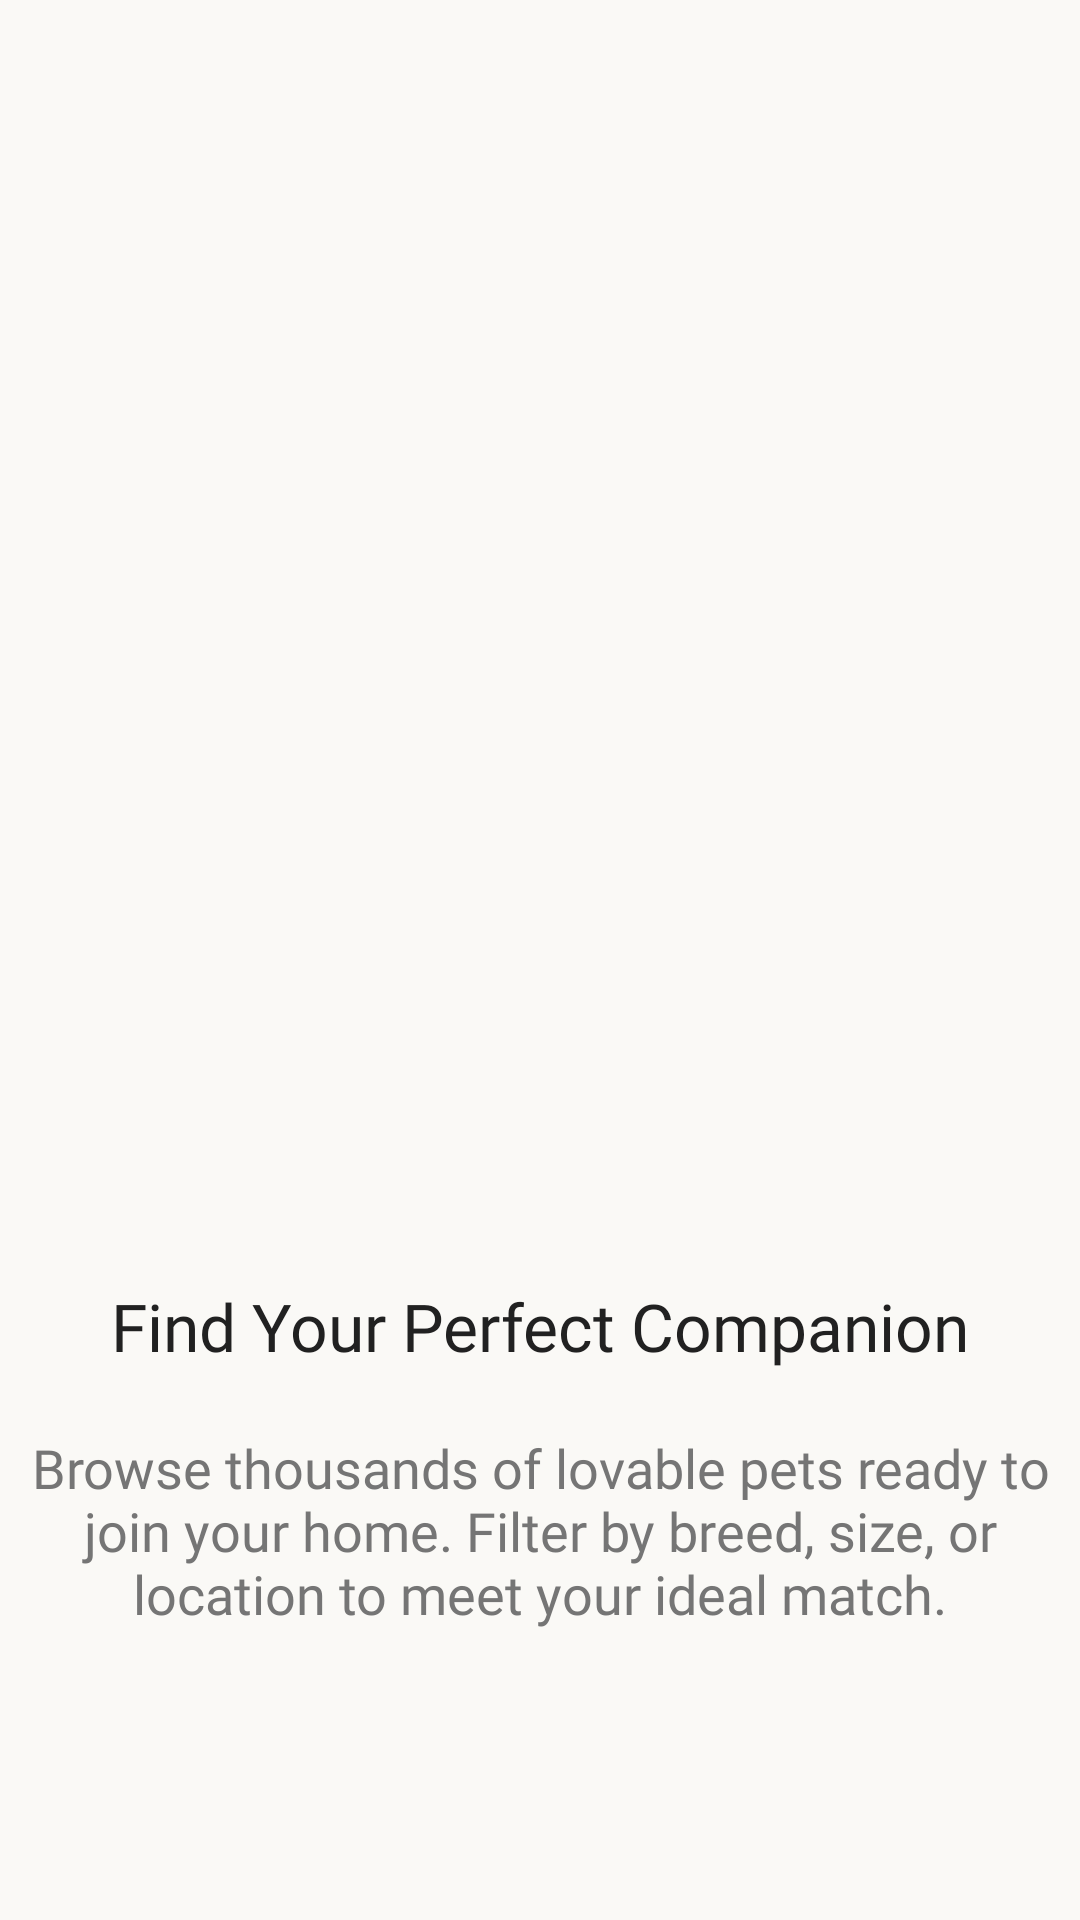

Layout XML and referenced resources for this Android screen:
<!-- AndroidManifest.xml: application theme Theme.App.Splash -->
<!-- res/layout/screen_onboarding_1.xml -->
<?xml version="1.0" encoding="utf-8"?>
<androidx.constraintlayout.widget.ConstraintLayout xmlns:android="http://schemas.android.com/apk/res/android"
    xmlns:app="http://schemas.android.com/apk/res-auto"
    android:layout_width="match_parent"
    android:layout_height="match_parent"
    android:background="@color/background_light">

    <ImageView
        android:id="@+id/imageView"
        android:layout_width="match_parent"
        android:layout_height="0dp"
        android:padding="64dp"
        android:src="@drawable/sit"
        app:layout_constraintBottom_toTopOf="@+id/textView"
        app:layout_constraintEnd_toEndOf="parent"
        app:layout_constraintStart_toStartOf="parent"
        app:layout_constraintTop_toTopOf="parent"
        app:layout_constraintVertical_bias="0.25" />

    <TextView
        android:id="@+id/textView"
        android:layout_width="0dp"
        android:layout_height="wrap_content"
        android:fontFamily="@font/nunito_bold"
        android:text="Find Your Perfect Companion"
        android:textAlignment="center"
        android:textColor="@color/text_primary"
        android:textSize="22sp"
        app:layout_constraintBottom_toBottomOf="parent"
        app:layout_constraintEnd_toEndOf="parent"
        app:layout_constraintStart_toStartOf="parent"
        app:layout_constraintTop_toTopOf="parent"
        app:layout_constraintVertical_bias="0.7" />

    <TextView
        android:id="@+id/tv_next_onboard"
        android:layout_width="wrap_content"
        android:layout_height="wrap_content"
        android:layout_marginBottom="16dp"
        android:fontFamily="@font/nunito"
        android:paddingHorizontal="6dp"
        android:text="Browse thousands of lovable pets ready to join your home. Filter by breed, size, or location to meet your ideal match."
        android:textAlignment="center"
        android:textColor="@color/text_secondary"
        android:textSize="18sp"
        app:layout_constraintBottom_toBottomOf="parent"
        app:layout_constraintEnd_toEndOf="@+id/textView"
        app:layout_constraintStart_toStartOf="@+id/textView"
        app:layout_constraintTop_toBottomOf="@+id/textView"
        app:layout_constraintVertical_bias="0.2" />


</androidx.constraintlayout.widget.ConstraintLayout>
<!-- resources referenced by this layout -->
<resources>
  <color name="background_light">#FAF9F6</color>
  <color name="text_primary">#212121</color>
  <color name="text_secondary">#757575</color>
  <style name="Theme.App.Splash" parent="Theme.SplashScreen">
          <item name="windowSplashScreenBackground">@color/background_dark</item>
          <item name="windowSplashScreenAnimatedIcon">@drawable/baseline_pets_24</item>
          <item name="postSplashScreenTheme">@style/Theme.HomePaws</item>
      </style>
  <color name="background_dark">#ECEFF1</color>
  <!-- drawable baseline_pets_24 (drawable) -->
  <vector xmlns:android="http://schemas.android.com/apk/res/android"
      android:width="24dp"
      android:height="24dp"
      android:tint="#FFA726"
      android:viewportWidth="24"
      android:viewportHeight="24">
  
      <group
          android:pivotX="12"
          android:pivotY="12"
          android:scaleX="0.5"
          android:scaleY="0.5">
  
          <path
              android:fillColor="@android:color/white"
              android:pathData="M4.5,9.5m-2.5,0a2.5,2.5 0,1 1,5 0a2.5,2.5 0,1 1,-5 0" />
  
          <path
              android:fillColor="@android:color/white"
              android:pathData="M9,5.5m-2.5,0a2.5,2.5 0,1 1,5 0a2.5,2.5 0,1 1,-5 0" />
  
          <path
              android:fillColor="@android:color/white"
              android:pathData="M15,5.5m-2.5,0a2.5,2.5 0,1 1,5 0a2.5,2.5 0,1 1,-5 0" />
  
          <path
              android:fillColor="@android:color/white"
              android:pathData="M19.5,9.5m-2.5,0a2.5,2.5 0,1 1,5 0a2.5,2.5 0,1 1,-5 0" />
  
          <path
              android:fillColor="@android:color/white"
              android:pathData="M17.34,14.86c-0.87,-1.02 -1.6,-1.89 -2.48,-2.91 -0.46,-0.54 -1.05,-1.08 -1.75,-1.32 -0.11,-0.04 -0.22,-0.07 -0.33,-0.09 -0.25,-0.04 -0.52,-0.04 -0.78,-0.04s-0.53,0 -0.79,0.05c-0.11,0.02 -0.22,0.05 -0.33,0.09 -0.7,0.24 -1.28,0.78 -1.75,1.32 -0.87,1.02 -1.6,1.89 -2.48,2.91 -1.31,1.31 -2.92,2.76 -2.62,4.79 0.29,1.02 1.02,2.03 2.33,2.32 0.73,0.15 3.06,-0.44 5.54,-0.44h0.18c2.48,0 4.81,0.58 5.54,0.44 1.31,-0.29 2.04,-1.31 2.33,-2.32 0.31,-2.04 -1.3,-3.49 -2.61,-4.8z" />
      </group>
  </vector>
  <style name="Theme.HomePaws" parent="Base.Theme.HomePaws" />
  <style name="Base.Theme.HomePaws" parent="Theme.Material3.DynamicColors.Light.NoActionBar">
          
          
  
      </style>
</resources>
